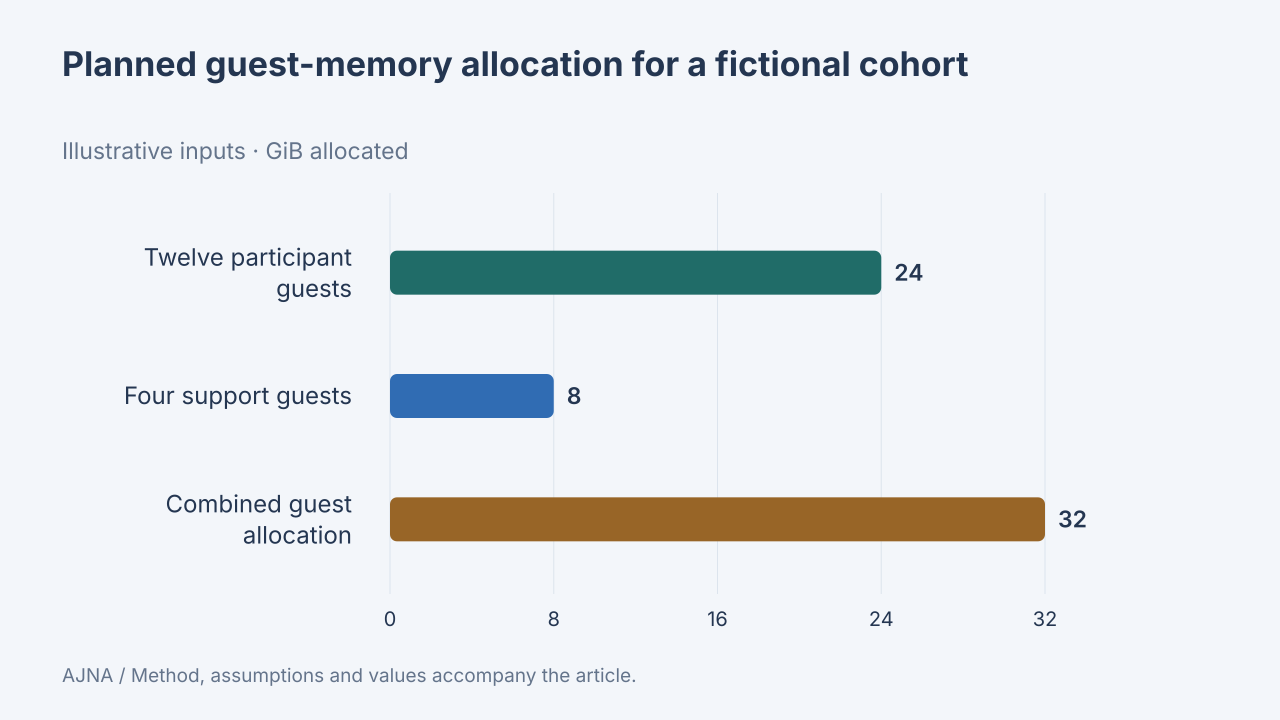

The table this chart was drawn from, first rows:
label, value, unit, data_origin, method
Twelve participant guests, 24, GiB allocated, synthetic, Synthetic guests each allocate 2 GiB: 12…
Four support guests, 8, GiB allocated, synthetic, Synthetic guests each allocate 2 GiB: 12…
Combined guest allocation, 32, GiB allocated, synthetic, Synthetic guests each allocate 2 GiB: 12…
